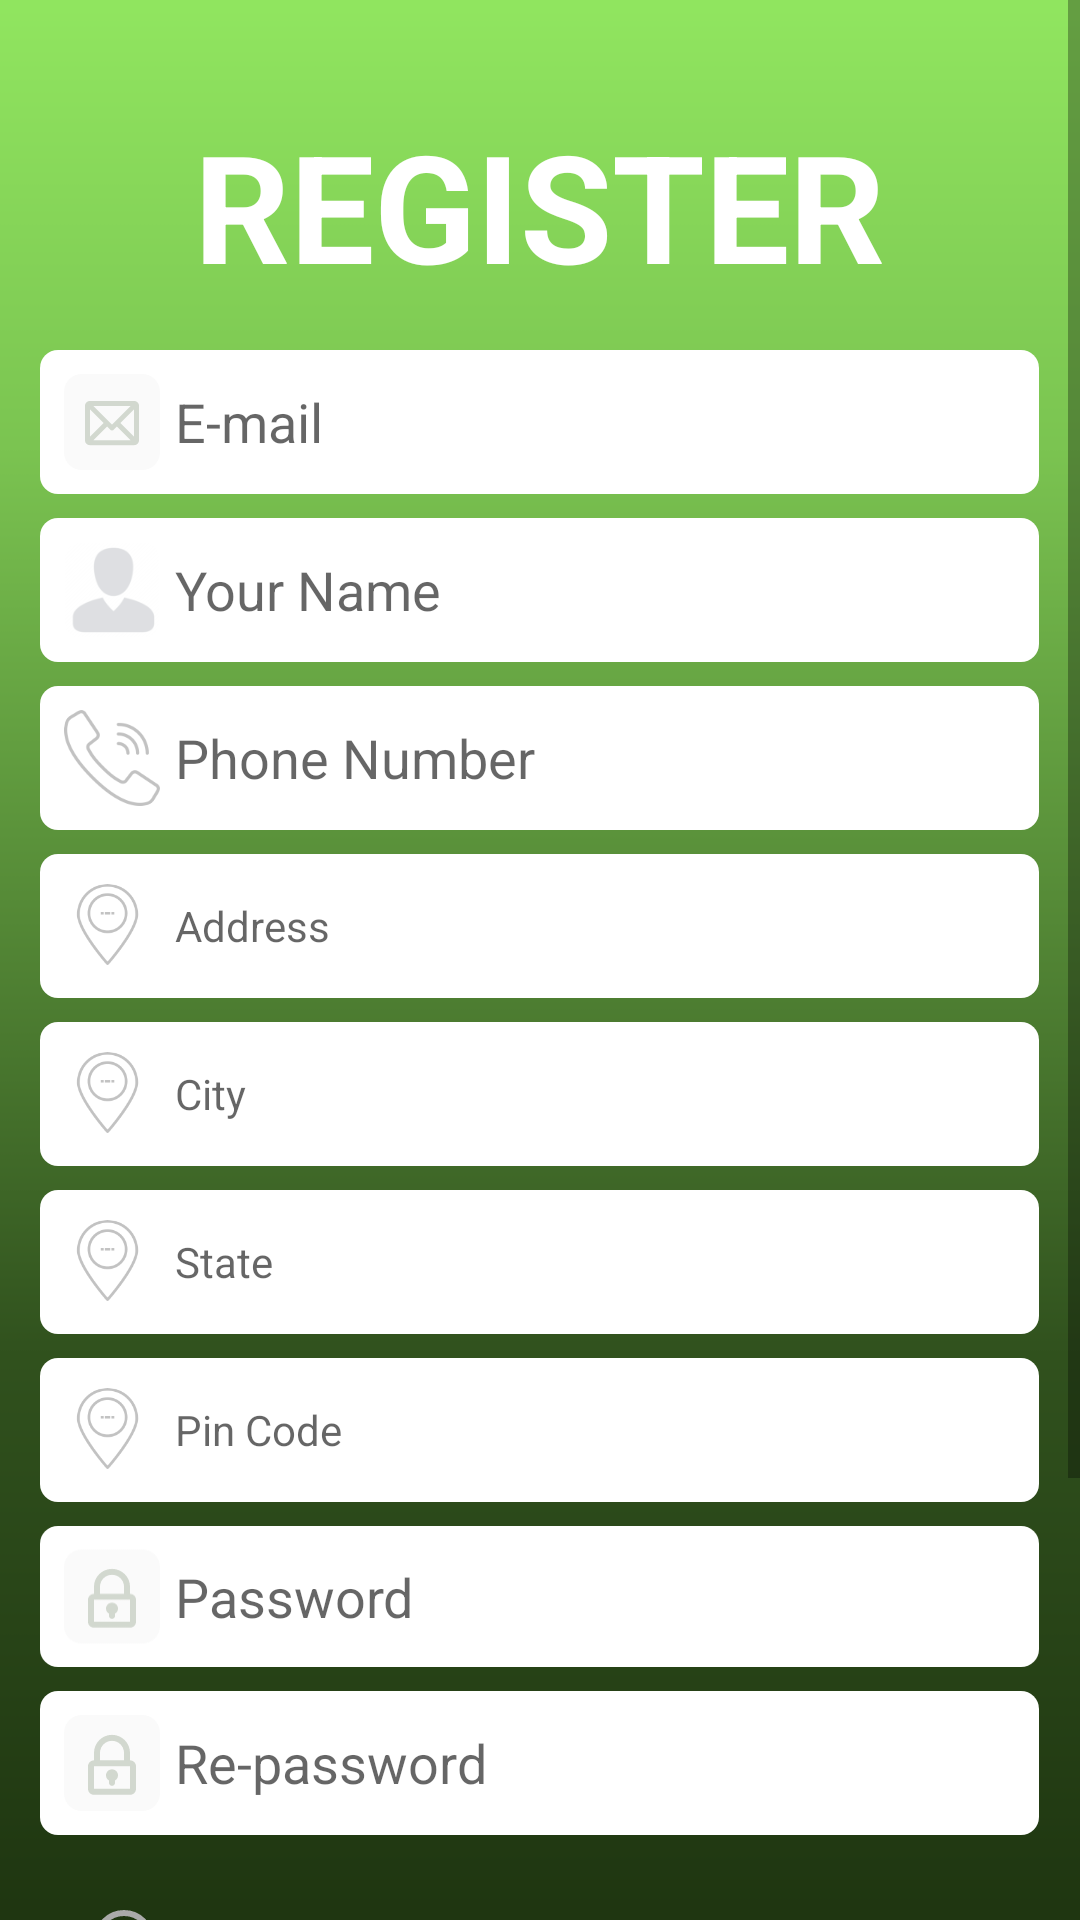

This screen was rendered from an Android layout file. Write that file and the resources it references.
<!-- AndroidManifest.xml: application theme AppTheme -->
<!-- res/layout/activity_signup.xml -->
<?xml version="1.0" encoding="utf-8"?>

<ScrollView xmlns:android="http://schemas.android.com/apk/res/android"
    xmlns:app="http://schemas.android.com/apk/res-auto"
    xmlns:tools="http://schemas.android.com/tools"
    android:background="@drawable/bgnew"
    android:layout_height="match_parent"
    android:layout_width="match_parent">

<androidx.appcompat.widget.LinearLayoutCompat
    android:layout_width="match_parent"
    android:layout_height="match_parent"
    android:paddingTop="35dp"
    android:orientation="vertical"
    tools:context=".SignupActivity">

    <TextView
        android:id="@+id/textView14"
        android:layout_width="wrap_content"
        android:layout_height="wrap_content"
        android:layout_gravity="center"
        android:text="REGISTER"
        android:textColor="#FFFFFF"
        android:layout_marginBottom="15dp"
        android:textSize="50sp"
        android:textStyle="bold" />

    <EditText
        android:id="@+id/s_username"
        android:layout_width="wrap_content"
        android:layout_height="wrap_content"
        android:layout_marginStart="8dp"
        android:layout_marginEnd="8dp"
        android:layout_marginBottom="8dp"
        android:background="@drawable/username"
        android:ems="10"
        android:hint="E-mail"
        android:paddingLeft="45dp"
        android:visibility="visible"
        android:layout_gravity="center"
        android:maxLines="1"
        android:inputType="textEmailAddress"
         />


    <EditText
        android:id="@+id/user_name"
        android:layout_width="wrap_content"
        android:layout_height="wrap_content"
        android:layout_gravity="center"
        android:layout_marginStart="8dp"
        android:layout_marginEnd="8dp"
        android:layout_marginBottom="8dp"
        android:background="@drawable/usersign"
        android:ems="10"
        android:hint="Your Name"
        android:inputType="text"
        android:maxLines="1"
        android:paddingLeft="45dp"
        android:visibility="visible" />


    <EditText
        android:id="@+id/phone_no"
        android:layout_width="wrap_content"
        android:layout_height="wrap_content"
        android:layout_gravity="center"
        android:layout_marginStart="8dp"
        android:layout_marginEnd="8dp"
        android:layout_marginBottom="8dp"
        android:background="@drawable/phone"
        android:ems="10"
        android:hint="Phone Number"
        android:inputType="number"
        android:paddingLeft="45dp"
        android:visibility="visible" />


    <TextView
        android:id="@+id/address"
        android:layout_width="wrap_content"
        android:layout_height="wrap_content"
        android:layout_gravity="center"
        android:layout_marginStart="8dp"
        android:layout_marginEnd="8dp"
        android:layout_marginBottom="8dp"
        android:background="@drawable/location"
        android:ems="10"
        android:gravity="center_vertical"
        android:hint="Address"
        android:inputType="textMultiLine"
        android:paddingLeft="45dp"
        android:visibility="visible" />

    <TextView
        android:id="@+id/city"
        android:layout_width="wrap_content"
        android:layout_height="wrap_content"
        android:layout_gravity="center"
        android:layout_marginStart="8dp"
        android:layout_marginEnd="8dp"
        android:layout_marginBottom="8dp"
        android:background="@drawable/location"
        android:ems="10"
        android:gravity="center_vertical"
        android:hint="City"
        android:inputType="textPersonName"
        android:paddingLeft="45dp"
        android:visibility="visible" />

    <TextView
        android:id="@+id/state"
        android:layout_width="wrap_content"
        android:layout_height="wrap_content"
        android:layout_gravity="center"
        android:layout_marginStart="8dp"
        android:layout_marginEnd="8dp"
        android:layout_marginBottom="8dp"
        android:background="@drawable/location"
        android:ems="10"
        android:gravity="center_vertical"
        android:hint="State"
        android:inputType="textPersonName"
        android:paddingLeft="45dp"
        android:visibility="visible" />

    <TextView
        android:id="@+id/pincode"
        android:layout_width="wrap_content"
        android:layout_height="wrap_content"
        android:layout_gravity="center"
        android:layout_marginStart="8dp"
        android:layout_marginEnd="8dp"
        android:layout_marginBottom="8dp"
        android:background="@drawable/location"
        android:ems="10"
        android:gravity="center_vertical"
        android:hint="Pin Code"
        android:inputType="textPersonName"
        android:paddingLeft="45dp"
        android:visibility="visible" />




    <EditText
        android:id="@+id/s_password"
        android:layout_width="wrap_content"
        android:layout_height="47dp"
        android:layout_marginStart="8dp"
        android:layout_marginEnd="8dp"
        android:layout_marginBottom="8dp"
        android:background="@drawable/password"
        android:ems="10"
        android:hint="Password"
        android:inputType="textPassword"
        android:paddingLeft="45dp"
        android:layout_gravity="center"
        />

    <EditText
        android:id="@+id/s_repassword"
        android:layout_width="wrap_content"
        android:layout_height="wrap_content"
        android:layout_marginStart="8dp"
        android:layout_marginEnd="8dp"
        android:layout_marginBottom="8dp"
        android:background="@drawable/password"
        android:ems="10"
        android:hint="Re-password"
        android:inputType="textPassword"
        android:paddingLeft="45dp"
        android:layout_gravity="center"
        />

    <RadioGroup
        android:id="@+id/radioGroup"
        android:layout_width="332dp"
        android:layout_height="106dp"
        app:layout_constraintBottom_toBottomOf="parent"
      >


        <RadioButton
            android:id="@+id/buyer"
            android:layout_width="281dp"
            android:layout_height="54dp"
            android:layout_gravity="center"
            android:buttonTint="@android:color/darker_gray"
            android:onClick="checkbutton"
            android:paddingLeft="5dp"
            android:text="Buyer"
            android:textColor="#FFFFFF"
            android:textSize="20sp" />

        <RadioButton
            android:id="@+id/seller"
            android:layout_width="281dp"
            android:layout_height="54dp"
            android:buttonTint="@android:color/darker_gray"
            android:onClick="checkbutton"
            android:paddingLeft="5dp"
            android:text="Farmer"
            android:textColor="#FFFFFF"
            android:textSize="18sp"
            android:layout_gravity="center"
            />

    </RadioGroup>

    <Button
        android:id="@+id/signup"
        android:layout_width="333dp"
        android:layout_height="47dp"
        android:layout_marginStart="8dp"
        android:layout_marginEnd="8dp"
        android:layout_marginBottom="8dp"
        android:background="@drawable/greenback"
        android:clickable="true"
        android:focusable="true"
        android:text="SIGNUP"
        android:textColor="#FFFFFF"
        android:textSize="27sp"
        android:layout_gravity="center" />

    <LinearLayout
        android:layout_width="match_parent"
        android:layout_height="wrap_content"
        android:layout_gravity="center"
        android:gravity="center"
        android:orientation="horizontal">

    <TextView
        android:id="@+id/message2"
        android:layout_width="wrap_content"
        android:layout_height="wrap_content"
        android:layout_marginStart="8dp"
        android:layout_marginTop="8dp"
        android:layout_marginEnd="8dp"
        android:layout_marginBottom="20dp"
        android:background="@android:color/transparent"
        android:text="Already have an account?"
        android:textColor="@android:color/darker_gray"
        android:textSize="17sp" />

        <TextView
            android:id="@+id/login"
            android:layout_width="wrap_content"
            android:layout_height="wrap_content"
            android:layout_marginStart="8dp"
            android:layout_marginTop="8dp"
            android:layout_marginEnd="8dp"
            android:layout_marginBottom="20dp"
            android:text="Login"
            android:textColor="#39FF14"
            android:textSize="17sp" />

    </LinearLayout>

</androidx.appcompat.widget.LinearLayoutCompat>
</ScrollView>
<!-- resources referenced by this layout -->
<resources>
  <!-- drawable bgnew: png bitmap (drawable-hdpi, 2659 bytes) -->
  <!-- drawable greenback: png bitmap (drawable-hdpi, 811 bytes) -->
  <!-- drawable location: png bitmap (drawable-hdpi, 2643 bytes) -->
  <!-- drawable password: png bitmap (drawable-hdpi, 1554 bytes) -->
  <!-- drawable phone: png bitmap (drawable-hdpi, 3352 bytes) -->
  <!-- drawable username: png bitmap (drawable-hdpi, 1386 bytes) -->
  <!-- drawable usersign: png bitmap (drawable-hdpi, 2262 bytes) -->
  <style name="AppTheme" parent="Theme.AppCompat.Light.NoActionBar">
          
          <item name="colorPrimary">@color/colorPrimary</item>
          <item name="colorPrimaryDark">@color/colorPrimaryDark</item>
          <item name="colorAccent">@color/colorAccent</item>
      </style>
  <color name="colorPrimary">#008577</color>
  <color name="colorPrimaryDark">#00574B</color>
  <color name="colorAccent">#D81B60</color>
</resources>
